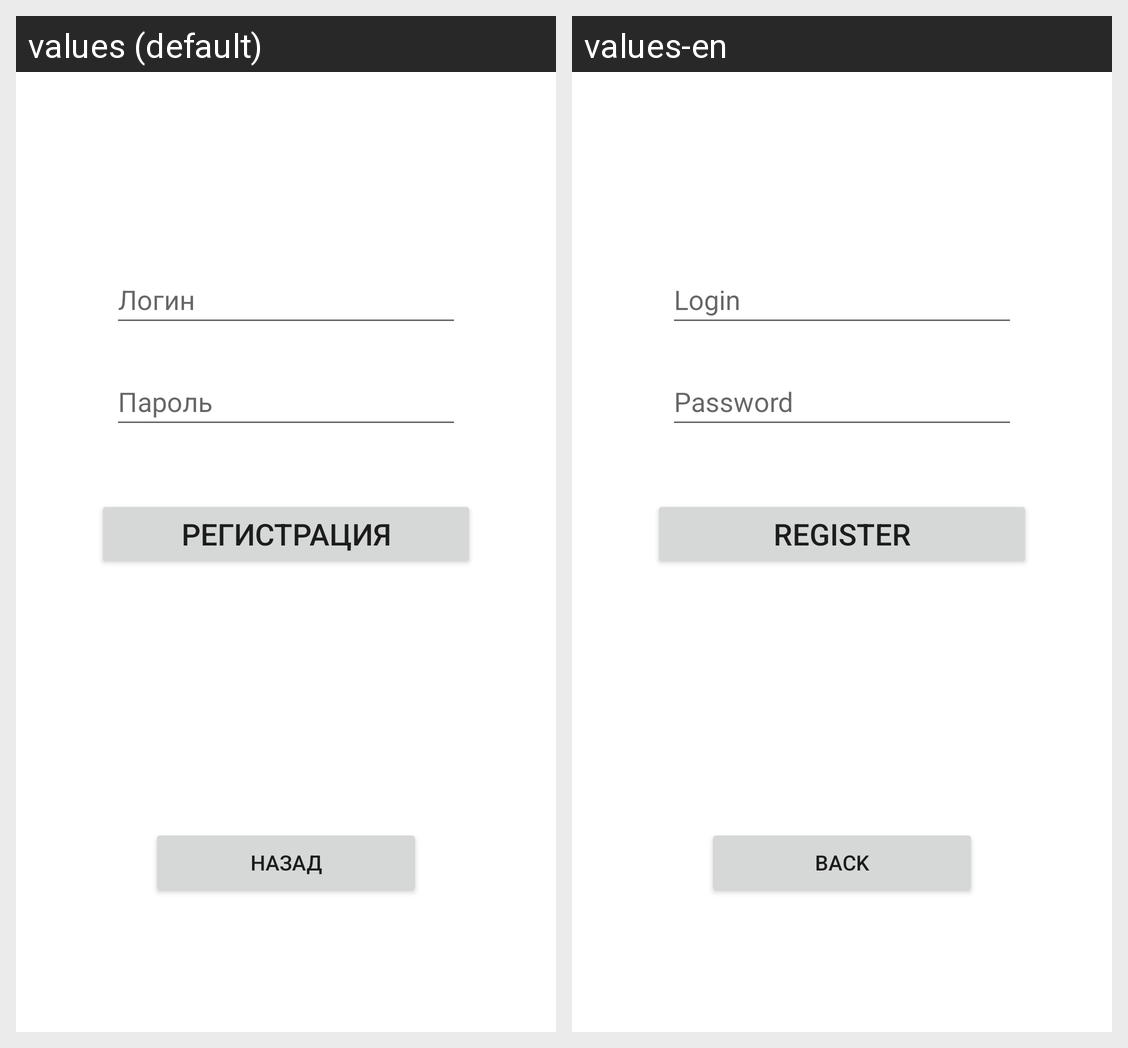

The same Android screen rendered under two of its app's locales, left to right. List the strings drawn on it with the default value and each locale's translation.
Android screen res/layout/fragment_registration.xml rendered under 2 locales, left to right: values (default), values-en. Device: Nexus 5 (rendered at 1080×1920; each locale shown at half size, 540×960, under a caption strip naming it); theme Theme.SeaBattle.
Strings drawn on this screen, with the default value and each locale's value (text and hints the layout hard-codes, and strings that could not be matched under every locale, appear in the picture but are not listed):

registrationButton
  values: Регистрация
  values-en: Register

backButton
  values: Назад
  values-en: Back

loginHint
  values: Логин
  values-en: Login

passwordHint
  values: Пароль
  values-en: Password
